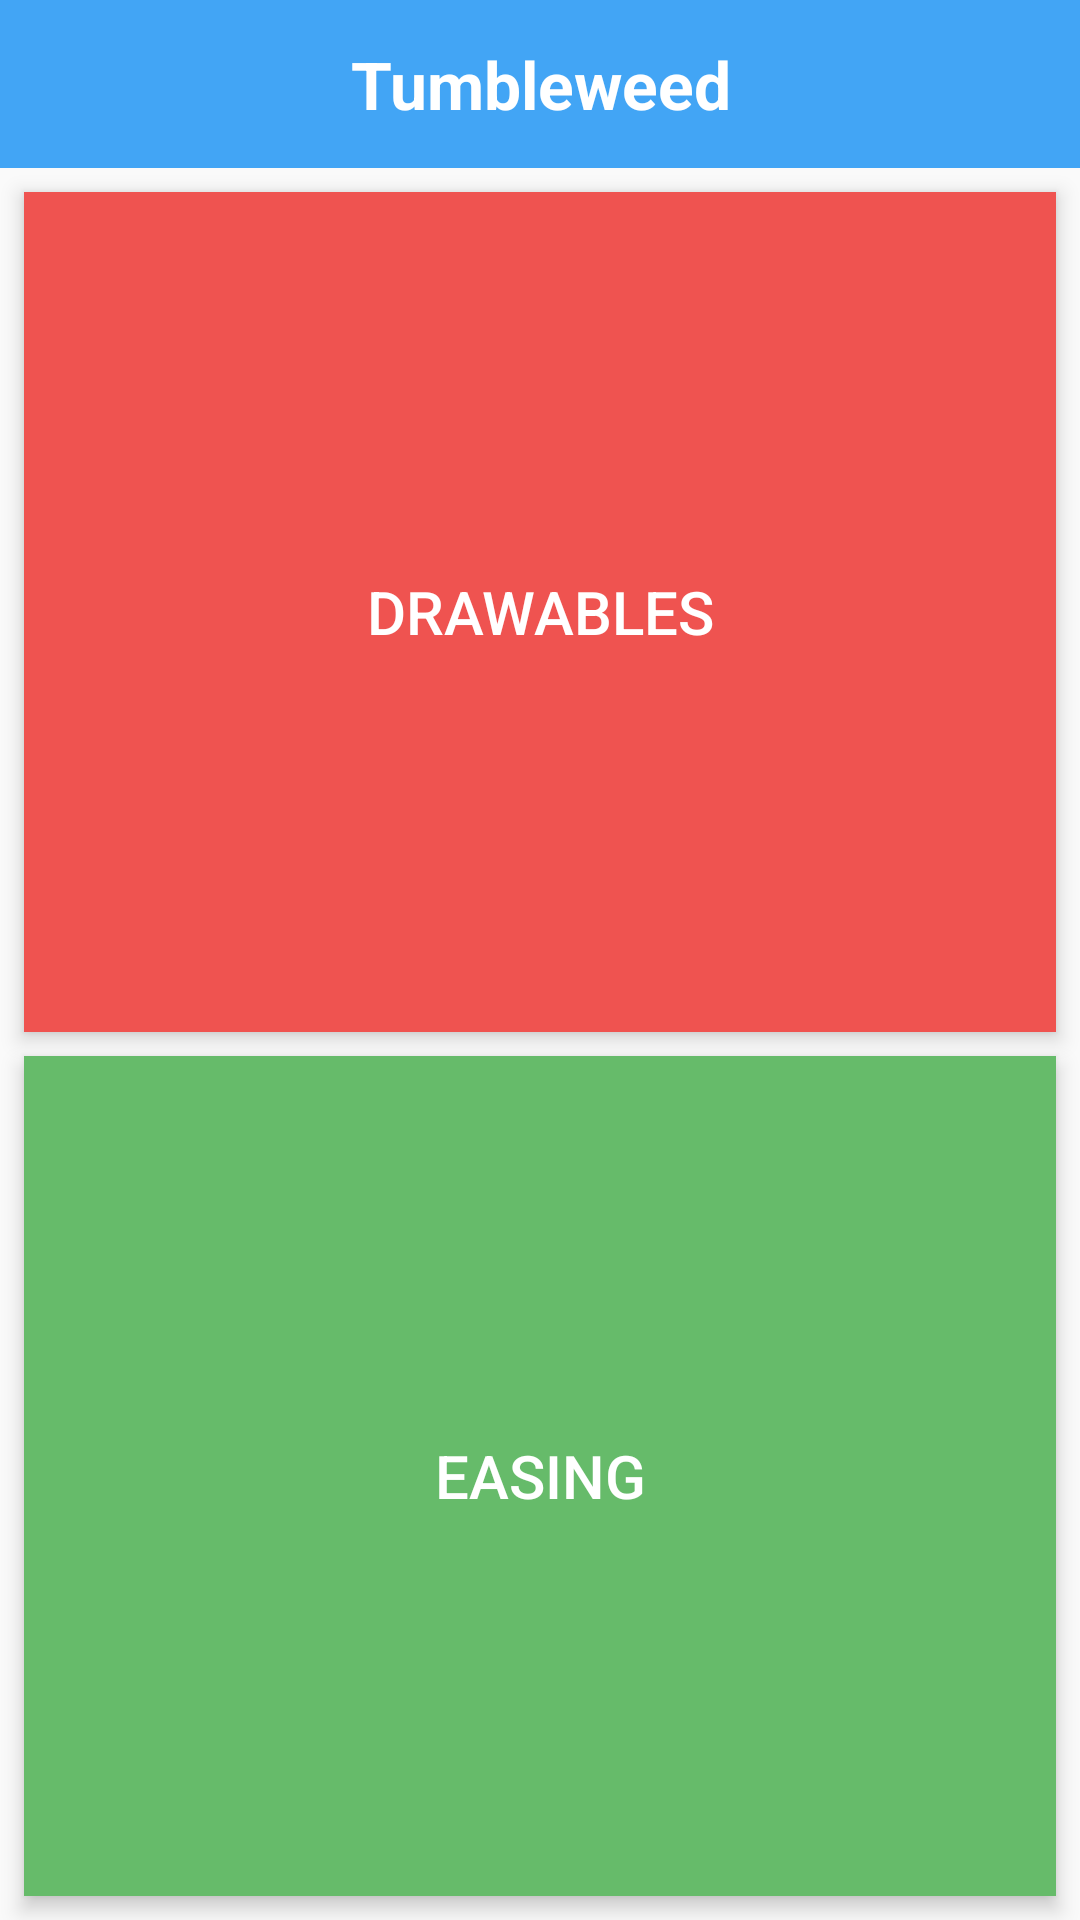

Produce the Android XML layout that renders to this screen, including the resource entries it uses.
<!-- AndroidManifest.xml: application theme AppTheme -->
<!-- res/layout/fragment_menu.xml -->
<?xml version="1.0" encoding="utf-8"?>
<FrameLayout xmlns:android="http://schemas.android.com/apk/res/android"
    xmlns:tools="http://schemas.android.com/tools"
    android:layout_width="match_parent"
    android:layout_height="match_parent">

    <LinearLayout
        android:layout_width="match_parent"
        android:layout_height="match_parent"
        android:layout_marginTop="@dimen/app_bar_height"
        android:clipChildren="false"
        android:clipToPadding="false"
        android:orientation="vertical"
        android:padding="8dip">

        <TextView
            android:id="@+id/drawable"
            android:layout_width="match_parent"
            android:layout_height="0px"
            android:layout_marginBottom="4dip"
            android:layout_weight="1"
            android:background="@color/red_400"
            android:elevation="4dip"
            android:foreground="?android:attr/selectableItemBackground"
            android:gravity="center"
            android:text="@string/drawable_title"
            android:textAppearance="?android:attr/textAppearanceButton"
            android:textColor="@color/white"
            android:textSize="20sp"
            tools:ignore="UnusedAttribute" />

        <TextView
            android:id="@+id/easing"
            android:layout_width="match_parent"
            android:layout_height="0px"
            android:layout_marginTop="4dip"
            android:layout_weight="1"
            android:background="@color/green_400"
            android:elevation="4dip"
            android:foreground="?android:attr/selectableItemBackground"
            android:gravity="center"
            android:text="@string/easing_title"
            android:textAppearance="?android:attr/textAppearanceButton"
            android:textColor="@color/white"
            android:textSize="20sp"
            tools:ignore="UnusedAttribute" />

    </LinearLayout>

    <LinearLayout
        android:layout_width="match_parent"
        android:layout_height="@dimen/app_bar_height"
        android:background="@color/blue_400"
        android:orientation="vertical">

        <TextView
            android:id="@+id/app_bar_title"
            style="@style/AppBarTitle"
            android:layout_width="match_parent"
            android:text="@string/app_name" />

    </LinearLayout>

</FrameLayout>
<!-- resources referenced by this layout -->
<resources>
  <color name="blue_400">#42A5F5</color>
  <color name="green_400">#66BB6A</color>
  <color name="red_400">#EF5350</color>
  <color name="white">#fff</color>
  <dimen name="app_bar_height">56dip</dimen>
  <string name="app_name">Tumbleweed</string>
  <string name="drawable_title">Drawables</string>
  <string name="easing_title">Easing</string>
  <style name="AppBarTitle">
          <item name="android:textAppearance">?android:attr/textAppearanceLarge</item>
          <item name="android:textColor">@color/white</item>
          <item name="android:textStyle">bold</item>
          <item name="android:gravity">center</item>
          <item name="android:layout_width">match_parent</item>
          <item name="android:layout_height">match_parent</item>
      </style>
  <style name="AppTheme" parent="BaseAppTheme" />
  <style name="BaseAppTheme" parent="android:Theme.Holo.Light.NoActionBar" />
</resources>
